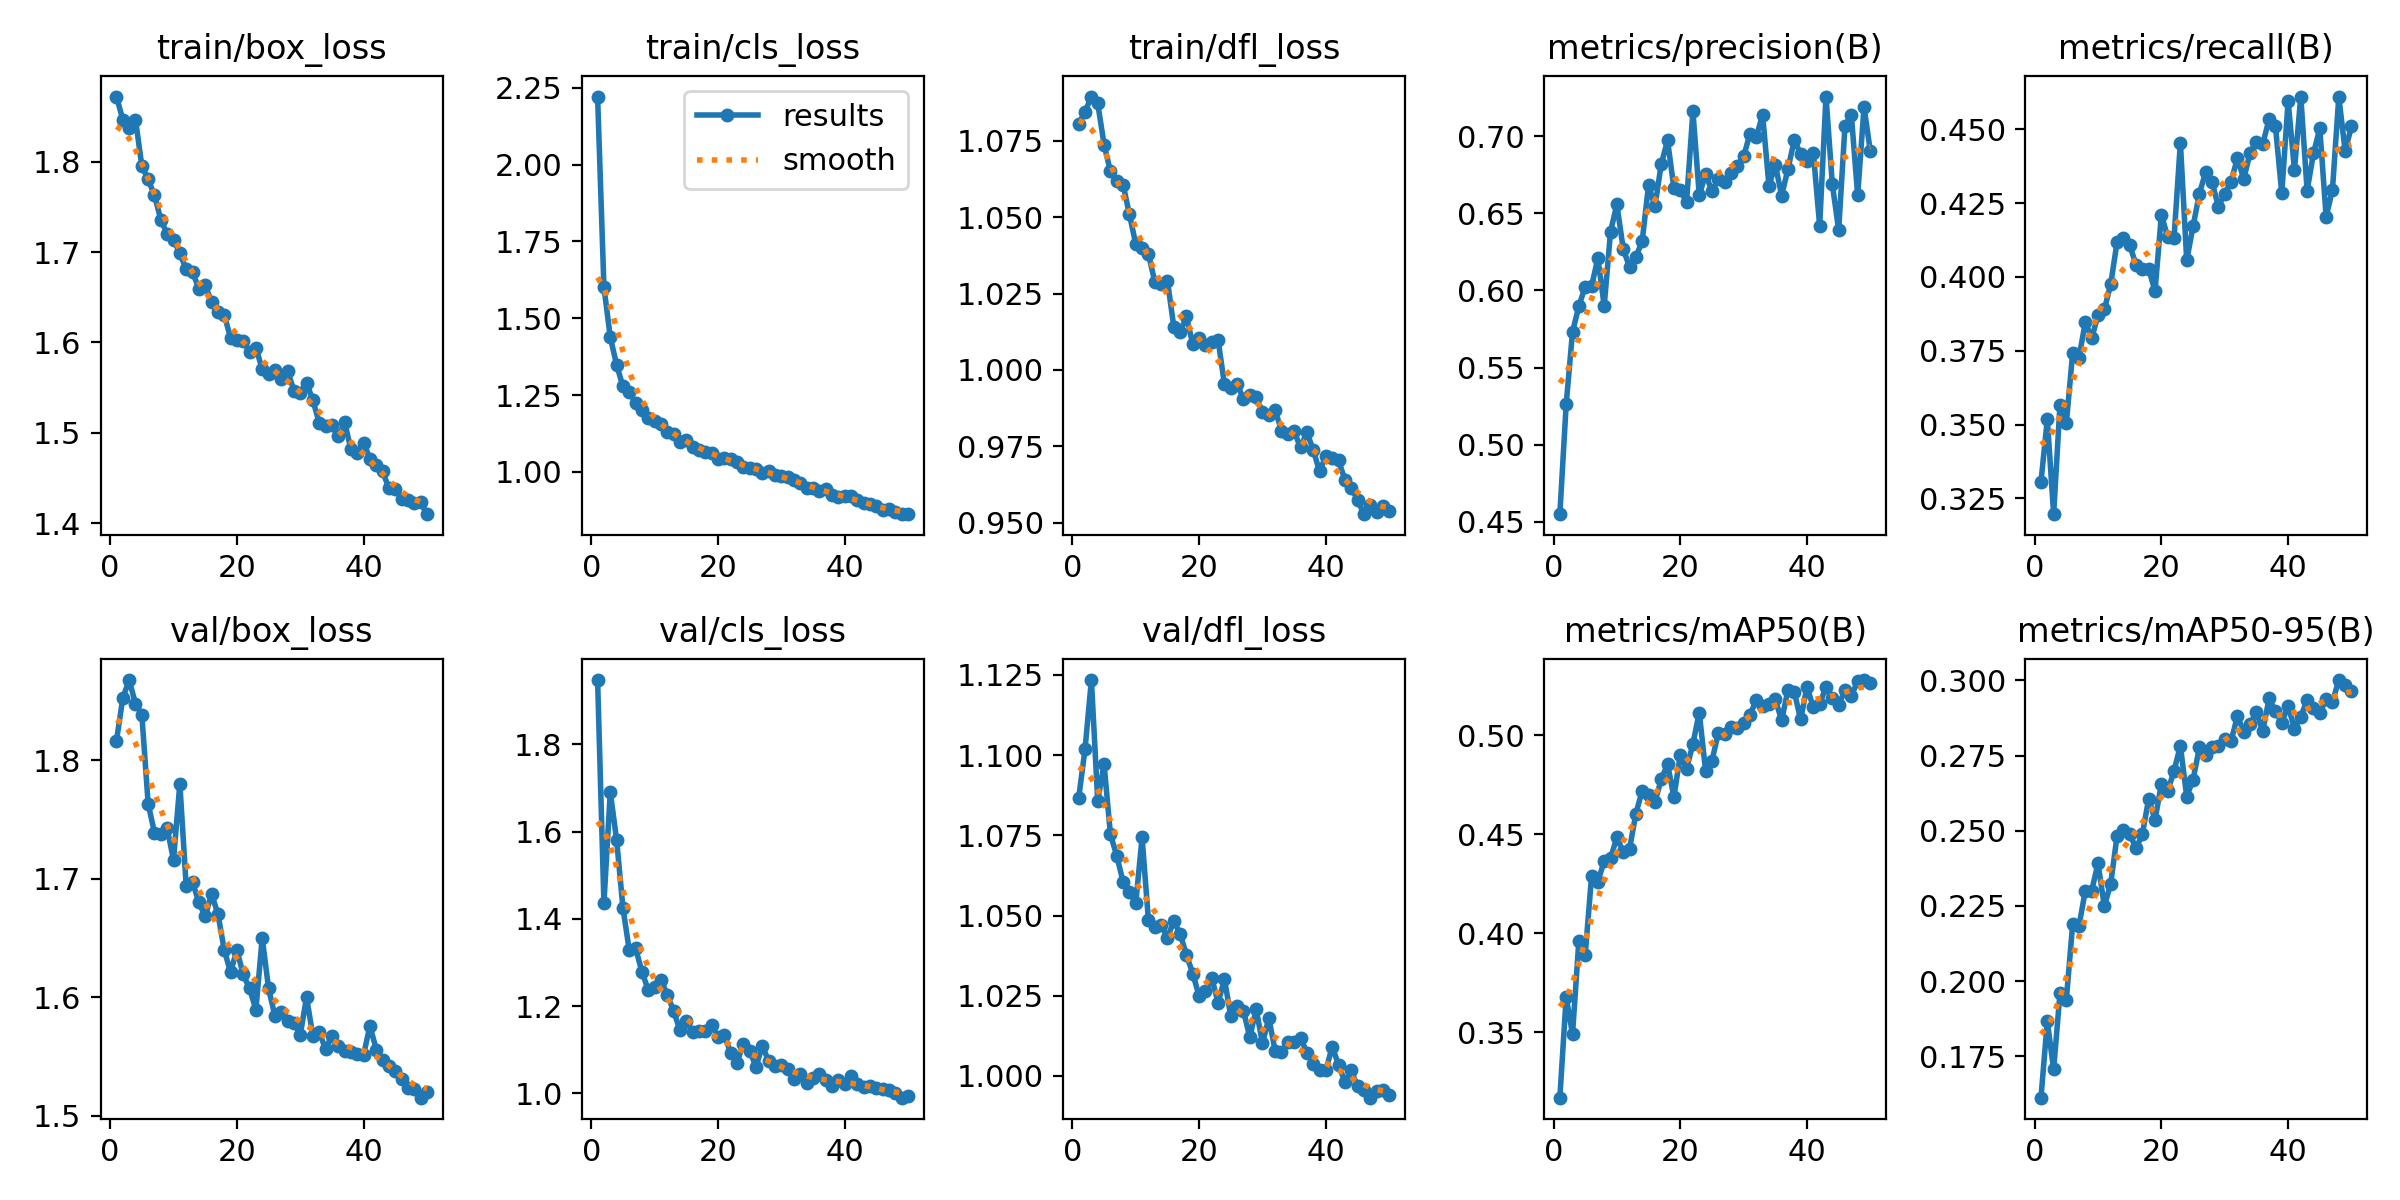

Data behind this chart, as committed beside it:
epoch, time, train/box_loss, train/cls_loss, train/dfl_loss, metrics/precision(B), metrics/recall(B), metrics/mAP50(B), metrics/mAP50-95(B), val/box_loss, val/cls_loss, val/dfl_loss, lr/pg0, lr/pg1, lr/pg2
1, 25.96, 1.872, 2.221, 1.081, 0.4549, 0.3305, 0.3169, 0.1613, 1.816, 1.947, 1.087, 0.0005527, 0.0005527, 0.0005527
2, 49.9, 1.847, 1.601, 1.084, 0.5261, 0.3518, 0.3677, 0.1866, 1.852, 1.436, 1.102, 0.001086, 0.001086, 0.001086
3, 72.64, 1.838, 1.438, 1.089, 0.5732, 0.3197, 0.349, 0.1706, 1.867, 1.69, 1.123, 0.001598, 0.001598, 0.001598
4, 95.55, 1.847, 1.348, 1.087, 0.5897, 0.3568, 0.3961, 0.196, 1.848, 1.581, 1.086, 0.001568, 0.001568, 0.001568
5, 118.4, 1.796, 1.278, 1.074, 0.6025, 0.3505, 0.389, 0.1939, 1.838, 1.425, 1.097, 0.001535, 0.001535, 0.001535
6, 142.1, 1.78, 1.261, 1.065, 0.6026, 0.3742, 0.4287, 0.2188, 1.763, 1.327, 1.075, 0.001502, 0.001502, 0.001502
7, 165, 1.763, 1.223, 1.062, 0.6209, 0.3727, 0.4259, 0.2184, 1.739, 1.332, 1.069, 0.001469, 0.001469, 0.001469
8, 187.8, 1.736, 1.201, 1.061, 0.59, 0.3847, 0.4365, 0.2301, 1.737, 1.279, 1.06, 0.001436, 0.001436, 0.001436
9, 210.3, 1.72, 1.175, 1.051, 0.6382, 0.3792, 0.4379, 0.2301, 1.743, 1.236, 1.057, 0.001403, 0.001403, 0.001403
10, 232.8, 1.714, 1.165, 1.041, 0.6559, 0.3871, 0.4484, 0.2391, 1.716, 1.243, 1.054, 0.00137, 0.00137, 0.00137
11, 255, 1.699, 1.156, 1.04, 0.627, 0.389, 0.4411, 0.2249, 1.78, 1.26, 1.074, 0.001337, 0.001337, 0.001337
12, 277.3, 1.681, 1.129, 1.038, 0.6152, 0.3975, 0.4426, 0.2324, 1.694, 1.226, 1.049, 0.001304, 0.001304, 0.001304
13, 300.1, 1.678, 1.123, 1.029, 0.6215, 0.4117, 0.4605, 0.2481, 1.697, 1.189, 1.046, 0.001271, 0.001271, 0.001271
14, 323.1, 1.66, 1.098, 1.028, 0.6323, 0.4132, 0.4721, 0.2502, 1.68, 1.144, 1.047, 0.001238, 0.001238, 0.001238
15, 345.9, 1.664, 1.105, 1.029, 0.6684, 0.4108, 0.4698, 0.249, 1.668, 1.167, 1.043, 0.001205, 0.001205, 0.001205
16, 368.4, 1.644, 1.08, 1.014, 0.6545, 0.4042, 0.4662, 0.2441, 1.687, 1.14, 1.048, 0.001172, 0.001172, 0.001172
17, 391.1, 1.634, 1.071, 1.012, 0.6819, 0.4029, 0.4778, 0.2489, 1.671, 1.142, 1.044, 0.001139, 0.001139, 0.001139
18, 413.6, 1.631, 1.066, 1.018, 0.6974, 0.4027, 0.4854, 0.2606, 1.64, 1.142, 1.038, 0.001106, 0.001106, 0.001106
19, 436.2, 1.605, 1.061, 1.008, 0.6664, 0.3952, 0.4688, 0.2536, 1.621, 1.157, 1.032, 0.001073, 0.001073, 0.001073
20, 458.4, 1.603, 1.043, 1.01, 0.665, 0.421, 0.49, 0.2655, 1.64, 1.128, 1.025, 0.00104, 0.00104, 0.00104
21, 481.1, 1.602, 1.044, 1.008, 0.6575, 0.4136, 0.4829, 0.2631, 1.619, 1.133, 1.026, 0.001007, 0.001007, 0.001007
22, 504.1, 1.589, 1.041, 1.009, 0.7163, 0.4133, 0.4957, 0.2699, 1.607, 1.093, 1.03, 0.0009739, 0.0009739, 0.0009739
23, 527, 1.594, 1.031, 1.01, 0.6618, 0.4455, 0.5115, 0.2782, 1.59, 1.07, 1.023, 0.0009409, 0.0009409, 0.0009409
24, 549.7, 1.57, 1.014, 0.9952, 0.6756, 0.4056, 0.482, 0.2613, 1.65, 1.114, 1.03, 0.0009078, 0.0009078, 0.0009078
25, 573.1, 1.565, 1.013, 0.9942, 0.6643, 0.4172, 0.4871, 0.2669, 1.608, 1.097, 1.019, 0.0008748, 0.0008748, 0.0008748
26, 596.8, 1.57, 1.01, 0.9954, 0.6724, 0.4282, 0.501, 0.2777, 1.584, 1.061, 1.022, 0.0008418, 0.0008418, 0.0008418
27, 620.5, 1.56, 0.9961, 0.9905, 0.6704, 0.4356, 0.5009, 0.2753, 1.588, 1.109, 1.02, 0.0008088, 0.0008088, 0.0008088
28, 644.6, 1.568, 1.003, 0.9919, 0.6761, 0.4323, 0.5041, 0.2779, 1.58, 1.073, 1.012, 0.0007758, 0.0007758, 0.0007758
29, 668.3, 1.547, 0.99, 0.9911, 0.6809, 0.4237, 0.5036, 0.2781, 1.579, 1.063, 1.021, 0.0007428, 0.0007428, 0.0007428
30, 691.7, 1.544, 0.9866, 0.9862, 0.687, 0.4282, 0.5062, 0.2804, 1.568, 1.064, 1.01, 0.0007098, 0.0007098, 0.0007098
31, 715.7, 1.555, 0.9833, 0.9852, 0.7015, 0.4323, 0.5103, 0.2798, 1.6, 1.056, 1.018, 0.0006768, 0.0006768, 0.0006768
32, 739.3, 1.536, 0.9736, 0.9868, 0.6997, 0.4403, 0.5177, 0.288, 1.567, 1.034, 1.008, 0.0006438, 0.0006438, 0.0006438
33, 763.1, 1.511, 0.9651, 0.9802, 0.7139, 0.4332, 0.5146, 0.2829, 1.57, 1.045, 1.007, 0.0006108, 0.0006108, 0.0006108
34, 787.6, 1.508, 0.9485, 0.9789, 0.6679, 0.4421, 0.5159, 0.2855, 1.556, 1.023, 1.011, 0.0005778, 0.0005778, 0.0005778
35, 811.9, 1.508, 0.948, 0.9799, 0.6817, 0.4458, 0.5181, 0.2894, 1.568, 1.035, 1.011, 0.0005448, 0.0005448, 0.0005448
36, 835.7, 1.496, 0.9389, 0.9746, 0.6615, 0.4451, 0.5077, 0.2832, 1.559, 1.045, 1.012, 0.0005118, 0.0005118, 0.0005118
37, 859.9, 1.512, 0.9454, 0.9797, 0.6788, 0.4534, 0.5228, 0.294, 1.555, 1.03, 1.007, 0.0004788, 0.0004788, 0.0004788
38, 883.6, 1.482, 0.9236, 0.9739, 0.6976, 0.4511, 0.5219, 0.2897, 1.553, 1.017, 1.004, 0.0004458, 0.0004458, 0.0004458
39, 907.4, 1.477, 0.919, 0.9668, 0.6884, 0.4283, 0.508, 0.286, 1.552, 1.03, 1.002, 0.0004127, 0.0004127, 0.0004127
40, 931, 1.489, 0.9215, 0.9718, 0.6839, 0.4596, 0.5245, 0.2916, 1.551, 1.02, 1.002, 0.0003797, 0.0003797, 0.0003797
41, 969, 1.471, 0.9208, 0.9712, 0.6895, 0.4363, 0.5142, 0.2839, 1.576, 1.04, 1.009, 0.0003467, 0.0003467, 0.0003467
42, 992.3, 1.464, 0.9089, 0.9705, 0.642, 0.4611, 0.5159, 0.2879, 1.556, 1.021, 1.003, 0.0003137, 0.0003137, 0.0003137
43, 1016, 1.457, 0.898, 0.9641, 0.7258, 0.4292, 0.5244, 0.2935, 1.547, 1.014, 0.9982, 0.0002807, 0.0002807, 0.0002807
44, 1039, 1.438, 0.896, 0.9615, 0.669, 0.4418, 0.5188, 0.291, 1.542, 1.016, 1.002, 0.0002477, 0.0002477, 0.0002477
45, 1062, 1.438, 0.8878, 0.9576, 0.6391, 0.4503, 0.5153, 0.2892, 1.538, 1.013, 0.9968, 0.0002147, 0.0002147, 0.0002147
46, 1086, 1.427, 0.8747, 0.9528, 0.707, 0.4203, 0.5229, 0.2937, 1.531, 1.009, 0.9957, 0.0001817, 0.0001817, 0.0001817
47, 1109, 1.426, 0.8782, 0.9559, 0.7139, 0.4296, 0.5198, 0.2928, 1.524, 1.008, 0.9932, 0.0001487, 0.0001487, 0.0001487
48, 1133, 1.422, 0.8693, 0.9536, 0.6616, 0.4611, 0.5276, 0.3001, 1.523, 1, 0.9952, 0.0001157, 0.0001157, 0.0001157
49, 1157, 1.423, 0.8629, 0.9554, 0.7191, 0.4427, 0.5279, 0.2983, 1.515, 0.99, 0.9955, 8.26832e-05, 8.26832e-05, 8.26832e-05
50, 1181, 1.41, 0.8622, 0.954, 0.6902, 0.451, 0.5265, 0.2965, 1.52, 0.9948, 0.9942, 4.96766e-05, 4.96766e-05, 4.96766e-05
